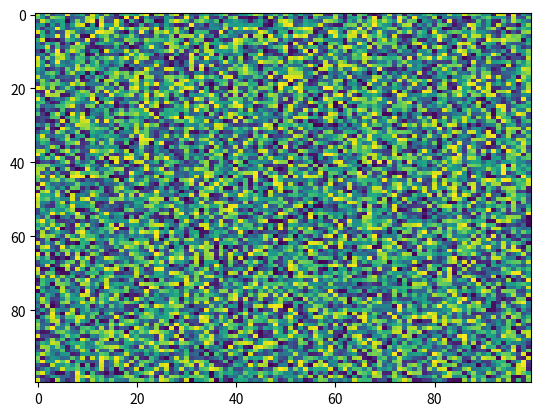

Write Python code to recreate this figure.
import matplotlib.pyplot as plt
import numpy as np
X = np.random.rand(100, 100)
plt.imshow(X=X, cmap='viridis', resample=None, filternorm=True, filterrad=4.0, norm=None, aspect='auto', interpolation_stage=None)
